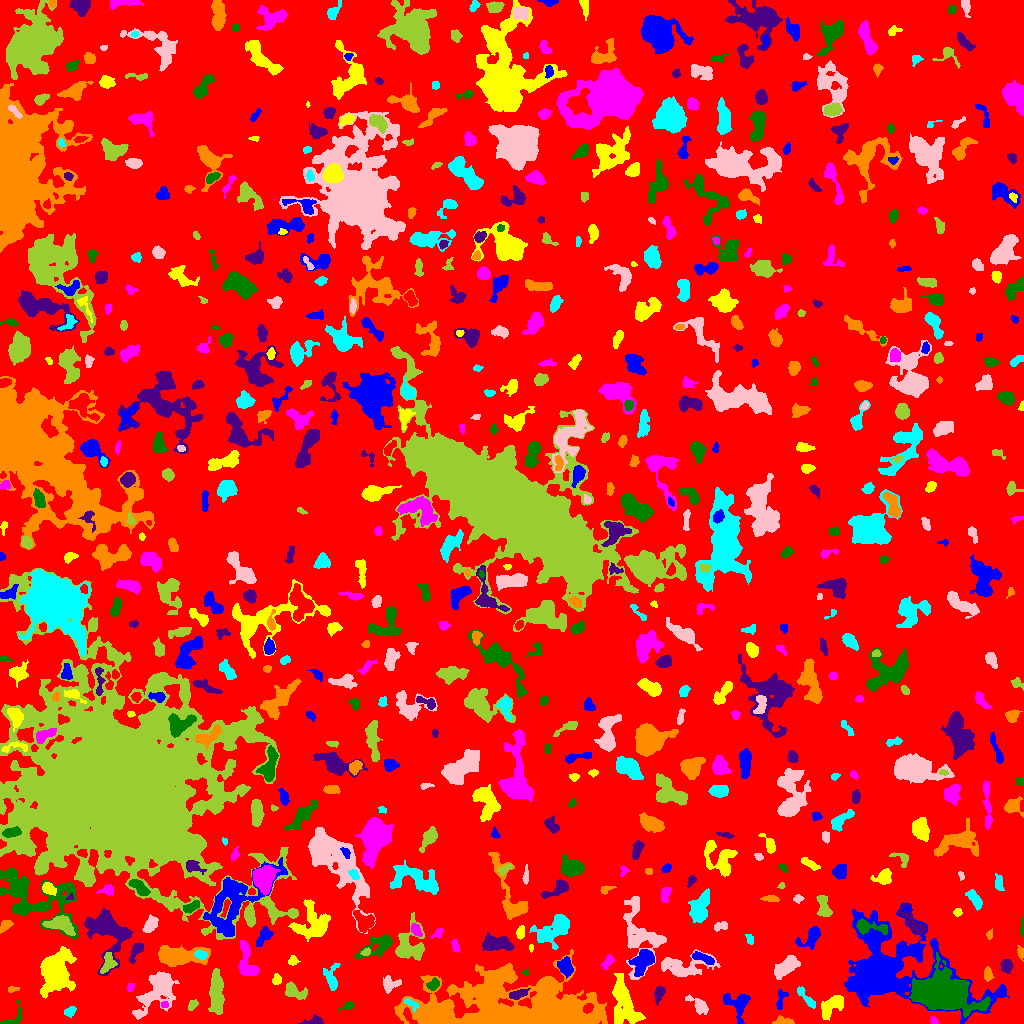

Values plotted in this chart, from the file beside it:
ID, X, Y, A, B, theta, total_flux, mu_max, mu_median, mu_mean, R_fwhm, R_e, R10, R90, x_start, x_end, y_start, y_end, area, greylevel
0, 511.3, 512.5, 303.1, 291.6, 1.218, 1228185, 37.0, 1.0, 1.62, 9.167, 225.9, 81.72, 370.1, 0, 1023, 0, 1023, 757940, 1.62
1, 738, 19.62, 6.898, 5.981, -1.032, 1416, 10.0, 3.0, 3.736, 5.863, 5.698, 2.185, 9.525, 723, 750, 0, 30, 379, 6.736
2, 623.4, 20.6, 13.53, 5.705, -1.341, 3304, 11.0, 3.0, 3.929, 7.181, 9.045, 3.338, 14.43, 612, 645, 0, 50, 841, 6.929
3, 933.9, 2.25, 2.117, 1.563, -0.739, 100.0, 4.0, 2.0, 1.754, 3.038, 2.111, 0.7979, 3.523, 930, 938, 0, 7, 57, 5.754
4, 15.19, 6.389, 7.221, 3.777, 0.8751, 321.0, 6.0, 2.0, 2.006, 3.742, 3.909, 1.382, 6.308, 0, 21, 0, 23, 160, 7.006
5, 314.2, 2.184, 4.721, 2.005, 0.06167, 201.0, 5.0, 1.0, 1.558, 2.985, 3.09, 1.128, 5.046, 298, 323, 0, 9, 129, 5.558
6, 784, 1.811, 4.582, 1.658, -0.06062, 592.0, 12.0, 4.0, 4.698, 3.868, 3.141, 1.262, 5.202, 772, 794, 0, 8, 126, 8.698
7, 69.76, 11.92, 2.906, 2.13, 0.4768, 188.0, 4.0, 2.0, 1.808, 4.184, 3.038, 1.128, 5.015, 64, 76, 6, 17, 104, 5.808
8, 157.8, 33.66, 12.23, 6.754, 0.887, 3513, 11.0, 3.0, 3.798, 8.387, 8.74, 3.385, 14.45, 132, 179, 4, 52, 925, 6.798
9, 216.2, 31.32, 10.95, 3.074, -1.56, 1998, 9.0, 3.0, 3.707, 7.506, 7.225, 2.821, 11.41, 208, 224, 9, 55, 539, 6.707
10, 588.1, 15.27, 2.547, 2.045, 0.7696, 411.0, 9.0, 4.0, 4.516, 3.7, 2.932, 1.128, 4.514, 583, 593, 10, 20, 91, 15.52
11, 881.5, 51.86, 23.85, 15.65, -0.1429, 57686, 92.0, 5.0, 12.58, 10.84, 12.32, 4.618, 28.88, 844, 1009, 0, 121, 4585, 14.58
12, 831.9, 18.08, 7.197, 3.593, 0.6694, 1413, 9.0, 4.0, 3.958, 6.864, 6.103, 2.459, 9.236, 821, 843, 3, 28, 357, 6.958
13, 164.3, 18.76, 1.778, 1.706, -0.007389, 127.0, 4.0, 3.0, 2.54, 3.613, 2.326, 0.9772, 3.432, 161, 168, 16, 22, 50, 8.54
14, 348.6, 17.83, 2.688, 1.824, 0.42, 195.0, 5.0, 2.0, 2.01, 3.241, 2.585, 0.9772, 4.26, 338, 354, 11, 22, 97, 7.01
15, 658.8, 29.2, 4.133, 2.231, 1.26, 462.0, 6.0, 3.0, 3.143, 5.109, 3.742, 1.493, 5.917, 654, 665, 18, 37, 147, 6.143
16, 514.9, 13.44, 45.31, 13.11, -0.02229, 42794, 38.0, 4.0, 6.278, 10.25, 21.01, 6.676, 37.82, 394, 607, 0, 74, 6816, 9.278
17, 411.3, 19.51, 4.554, 1.905, -0.6248, 219.0, 4.0, 2.0, 2.168, 4.886, 3.338, 1.382, 4.983, 404, 419, 11, 25, 101, 9.168
18, 698.8, 17.8, 6.551, 2.805, -0.6906, 536.0, 5.0, 2.0, 2.414, 5.528, 4.787, 1.871, 7.313, 685, 708, 9, 29, 222, 5.414
19, 192.9, 18.91, 2.8, 1.814, 0.8722, 176.0, 5.0, 2.0, 1.934, 3.038, 2.764, 0.9772, 4.478, 188, 198, 13, 24, 91, 5.934
20, 374.8, 14.68, 8.945, 3.568, -1.542, 554.0, 6.0, 1.0, 1.715, 4.514, 5.262, 1.871, 8.686, 367, 384, 0, 30, 323, 6.715
21, 780.8, 24.27, 5.68, 2.136, 1.317, 315.0, 6.0, 2.0, 2.299, 4.184, 3.568, 1.262, 5.614, 776, 788, 14, 34, 137, 7.299
22, 55.75, 50.78, 8.653, 6.365, 1.459, 10529, 35.0, 5.0, 9.236, 7.899, 8.137, 3.141, 14.98, 40, 76, 25, 77, 1140, 12.24
23, 130.5, 36.58, 2.113, 1.596, 1.351, 77.0, 3.0, 1.0, 1.222, 2.706, 2.185, 0.7979, 3.478, 127, 134, 32, 40, 63, 5.222
24, 433.7, 39.07, 2.795, 2.045, 0.9131, 201.0, 5.0, 1.0, 1.621, 3.192, 2.932, 1.128, 4.72, 426, 439, 33, 46, 124, 7.621
25, 517.9, 29, 4.725, 2.013, 0.2919, 452.0, 6.0, 3.0, 2.897, 5.109, 3.785, 1.493, 5.997, 509, 530, 24, 35, 156, 8.897
26, 12.08, 34.04, 2.442, 1.226, 0.09734, 53.0, 2.0, 1.0, 0.8548, 3.432, 2.034, 0.7979, 3.141, 8, 19, 31, 37, 62, 6.855
27, 804.8, 27.42, 7.811, 1.66, -0.8753, 225.0, 5.0, 1.0, 1.308, 2.394, 3.613, 1.262, 5.971, 797, 815, 15, 37, 172, 6.308
28, 389.1, 39.58, 4.106, 3.895, 1.018, 590.0, 7.0, 2.0, 2.965, 4.514, 4.068, 1.596, 6.794, 383, 401, 30, 48, 199, 5.965
29, 293.7, 32.05, 5.669, 3.139, -0.379, 737.0, 11.0, 2.0, 2.902, 3.949, 4.107, 1.493, 6.864, 285, 307, 24, 42, 254, 6.902
30, 11.9, 57.76, 12.8, 7.245, 1.401, 2965, 11.0, 4.0, 4.09, 6.555, 8.368, 3.038, 13.4, 0, 30, 41, 86, 725, 7.09
31, 565.2, 57.01, 4.245, 3.2, -1.27, 1140, 10.0, 4.0, 4.914, 6.05, 4.583, 1.871, 7.378, 557, 573, 45, 67, 232, 8.914
32, 276.7, 43.94, 2.527, 2.084, 1.288, 218.0, 5.0, 2.0, 2.396, 3.385, 2.821, 1.128, 4.618, 272, 281, 39, 50, 91, 7.396
33, 246.5, 60.14, 10.51, 4.18, -1.373, 1702, 9.0, 4.0, 4.151, 6.887, 6.457, 2.459, 10.08, 238, 259, 48, 83, 410, 7.151
34, 525.7, 50.97, 1.602, 1.51, -0.4051, 74.0, 4.0, 2.0, 1.897, 2.585, 1.784, 0.5642, 3.038, 521, 528, 48, 54, 39, 6.897
35, 1007, 57.66, 3.125, 2.801, 1.472, 447.0, 6.0, 3.0, 3.041, 5.202, 3.827, 1.493, 5.944, 1000, 1013, 50, 64, 147, 6.041
36, 987.7, 48.76, 3.216, 2.086, -1.508, 220.0, 4.0, 2.0, 1.964, 4.652, 3.241, 1.262, 5.202, 984, 994, 42, 57, 112, 5.964
37, 331.9, 44.46, 6.953, 3.121, 1.566, 585.0, 6.0, 2.0, 2.378, 5.382, 4.406, 1.693, 7.653, 323, 340, 33, 60, 246, 6.378
38, 681.5, 56.81, 13.1, 5.383, 0.02523, 1686, 8.0, 2.0, 2.668, 7.159, 7.047, 2.646, 12.1, 661, 720, 47, 74, 632, 5.668
39, 108.2, 60.72, 5.177, 2.985, 1.234, 754.0, 8.0, 3.0, 3.696, 5.614, 4.478, 1.784, 7.047, 100, 117, 50, 71, 204, 11.7
40, 583.9, 71.23, 8.378, 1.366, 1.442, 195.0, 4.0, 1.0, 1.234, 4.146, 3.478, 1.128, 5.67, 579, 588, 54, 83, 158, 6.234
41, 642.5, 62.72, 6.202, 4.257, 0.8731, 1849, 11.0, 4.0, 4.445, 6.933, 5.971, 2.394, 9.39, 628, 654, 47, 74, 416, 9.445
42, 292.3, 62.18, 2.465, 1.991, 0.3547, 165.0, 5.0, 2.0, 1.919, 2.932, 2.646, 0.9772, 4.334, 288, 300, 58, 68, 86, 6.919
43, 607.4, 61.05, 3.872, 2.038, 0.9548, 295.0, 5.0, 2.0, 2.418, 3.868, 3.385, 1.262, 5.382, 601, 614, 54, 69, 122, 5.418
44, 940.3, 28.96, 12.35, 7.204, -0.193, 25060, 53.0, 7.0, 11.89, 9.918, 10.49, 4.029, 18.82, 909, 990, 6, 71, 2108, 17.89
45, 136.5, 73.17, 4.944, 2.269, 1.013, 566.0, 9.0, 3.0, 3.31, 3.785, 3.613, 1.382, 6.103, 129, 143, 60, 80, 171, 7.31
46, 179.8, 67.57, 12.64, 4.308, 0.02645, 3077, 12.0, 4.0, 4.204, 7.247, 8.215, 2.985, 13.1, 158, 210, 57, 78, 732, 7.204
47, 201.2, 68.25, 2.804, 1.96, -0.2373, 243.0, 6.0, 2.0, 2.337, 3.827, 2.985, 1.128, 4.72, 194, 207, 64, 73, 104, 11.34
48, 785.9, 56.56, 7.291, 3.283, 0.6553, 1541, 8.0, 4.0, 4.109, 8.368, 6.155, 2.459, 9.39, 774, 800, 44, 68, 375, 7.109
49, 366.3, 71.51, 2.426, 1.685, 0.4261, 164.0, 6.0, 2.0, 2.448, 3.09, 2.523, 0.9772, 3.949, 360, 370, 68, 76, 67, 9.448
50, 4.447, 71.61, 3.435, 2.371, -0.927, 150.0, 4.0, 1.0, 1.515, 3.478, 2.821, 0.9772, 4.82, 0, 9, 62, 77, 99, 9.515
51, 702.7, 65.51, 6.262, 1.955, -0.3837, 423.0, 4.0, 2.0, 2.376, 6.604, 4.334, 1.784, 6.531, 692, 714, 59, 72, 178, 7.376
52, 531, 75.94, 1.759, 1.126, -1.561, 52.0, 3.0, 1.0, 1.486, 2.257, 1.784, 0.5642, 2.877, 529, 533, 71, 79, 35, 8.486
53, 455.3, 77.56, 3.451, 1.773, -1.268, 104.0, 3.0, 1.0, 1.156, 2.877, 2.821, 1.128, 4.583, 451, 459, 71, 84, 90, 5.156
54, 378.6, 79.04, 10.01, 4.276, 0.4843, 1335, 10.0, 3.0, 3.304, 5.046, 6.103, 2.111, 10.08, 355, 392, 64, 89, 404, 7.304
55, 495.2, 80.36, 7.376, 3.351, -0.05751, 1518, 10.0, 3.0, 3.814, 6.433, 5.944, 2.185, 9.624, 482, 514, 73, 91, 398, 6.814
56, 1021, 71.3, 2.409, 1.406, -1.437, 63.0, 2.0, 1.0, 0.7975, 3.827, 2.185, 0.9772, 3.523, 1017, 1023, 62, 78, 79, 5.797
57, 554.8, 94.71, 10.04, 4.964, 0.6522, 2702, 13.0, 3.0, 4.144, 6.155, 7.181, 2.646, 12.13, 529, 569, 74, 109, 652, 7.144
58, 639.7, 89.35, 18.64, 10.1, -1.361, 3686, 9.0, 3.0, 3.575, 8.612, 10.75, 4.146, 16.37, 623, 666, 44, 127, 1031, 5.575
59, 409.1, 78.51, 9.597, 7.524, 1.368, 2173, 10.0, 3.0, 3.545, 7.399, 7.674, 2.932, 12.46, 395, 424, 63, 111, 613, 7.545
... 662 more rows
